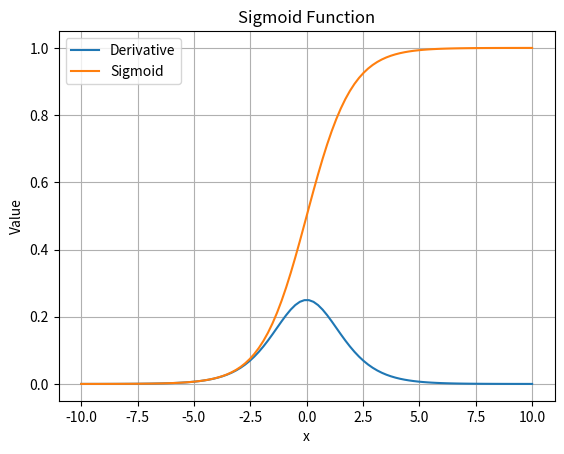

Here is the Python script that generated this plot:
#!/usr/bin/env python3

""" Compute the derivative of a sigmoid function and visualize it  """

import numpy as np
import matplotlib.pyplot as plt

""" Sigmoid function """
def sigmoid(z):
    return 1 / (1 + np.exp(-z))


""" Derivative of sigmoid """
def sigmoid_derivative(z):
    s = sigmoid(z)
    return s * (1 - s)


""" Main function """
def main():
    # Create x values
    x = np.linspace(-10, 10, 100)

    # Calculate sigmoid and derivative
    y_sigmoid = sigmoid(x)
    y_derivative = sigmoid_derivative(x)

    # Plot both
    plt.plot(x, y_derivative, label="Derivative")
    plt.plot(x, y_sigmoid, label="Sigmoid")
    plt.grid(True)
    plt.legend()
    plt.xlabel("x")
    plt.ylabel("Value")
    plt.title("Sigmoid Function")
    plt.show()

if __name__ == "__main__":
    main()
